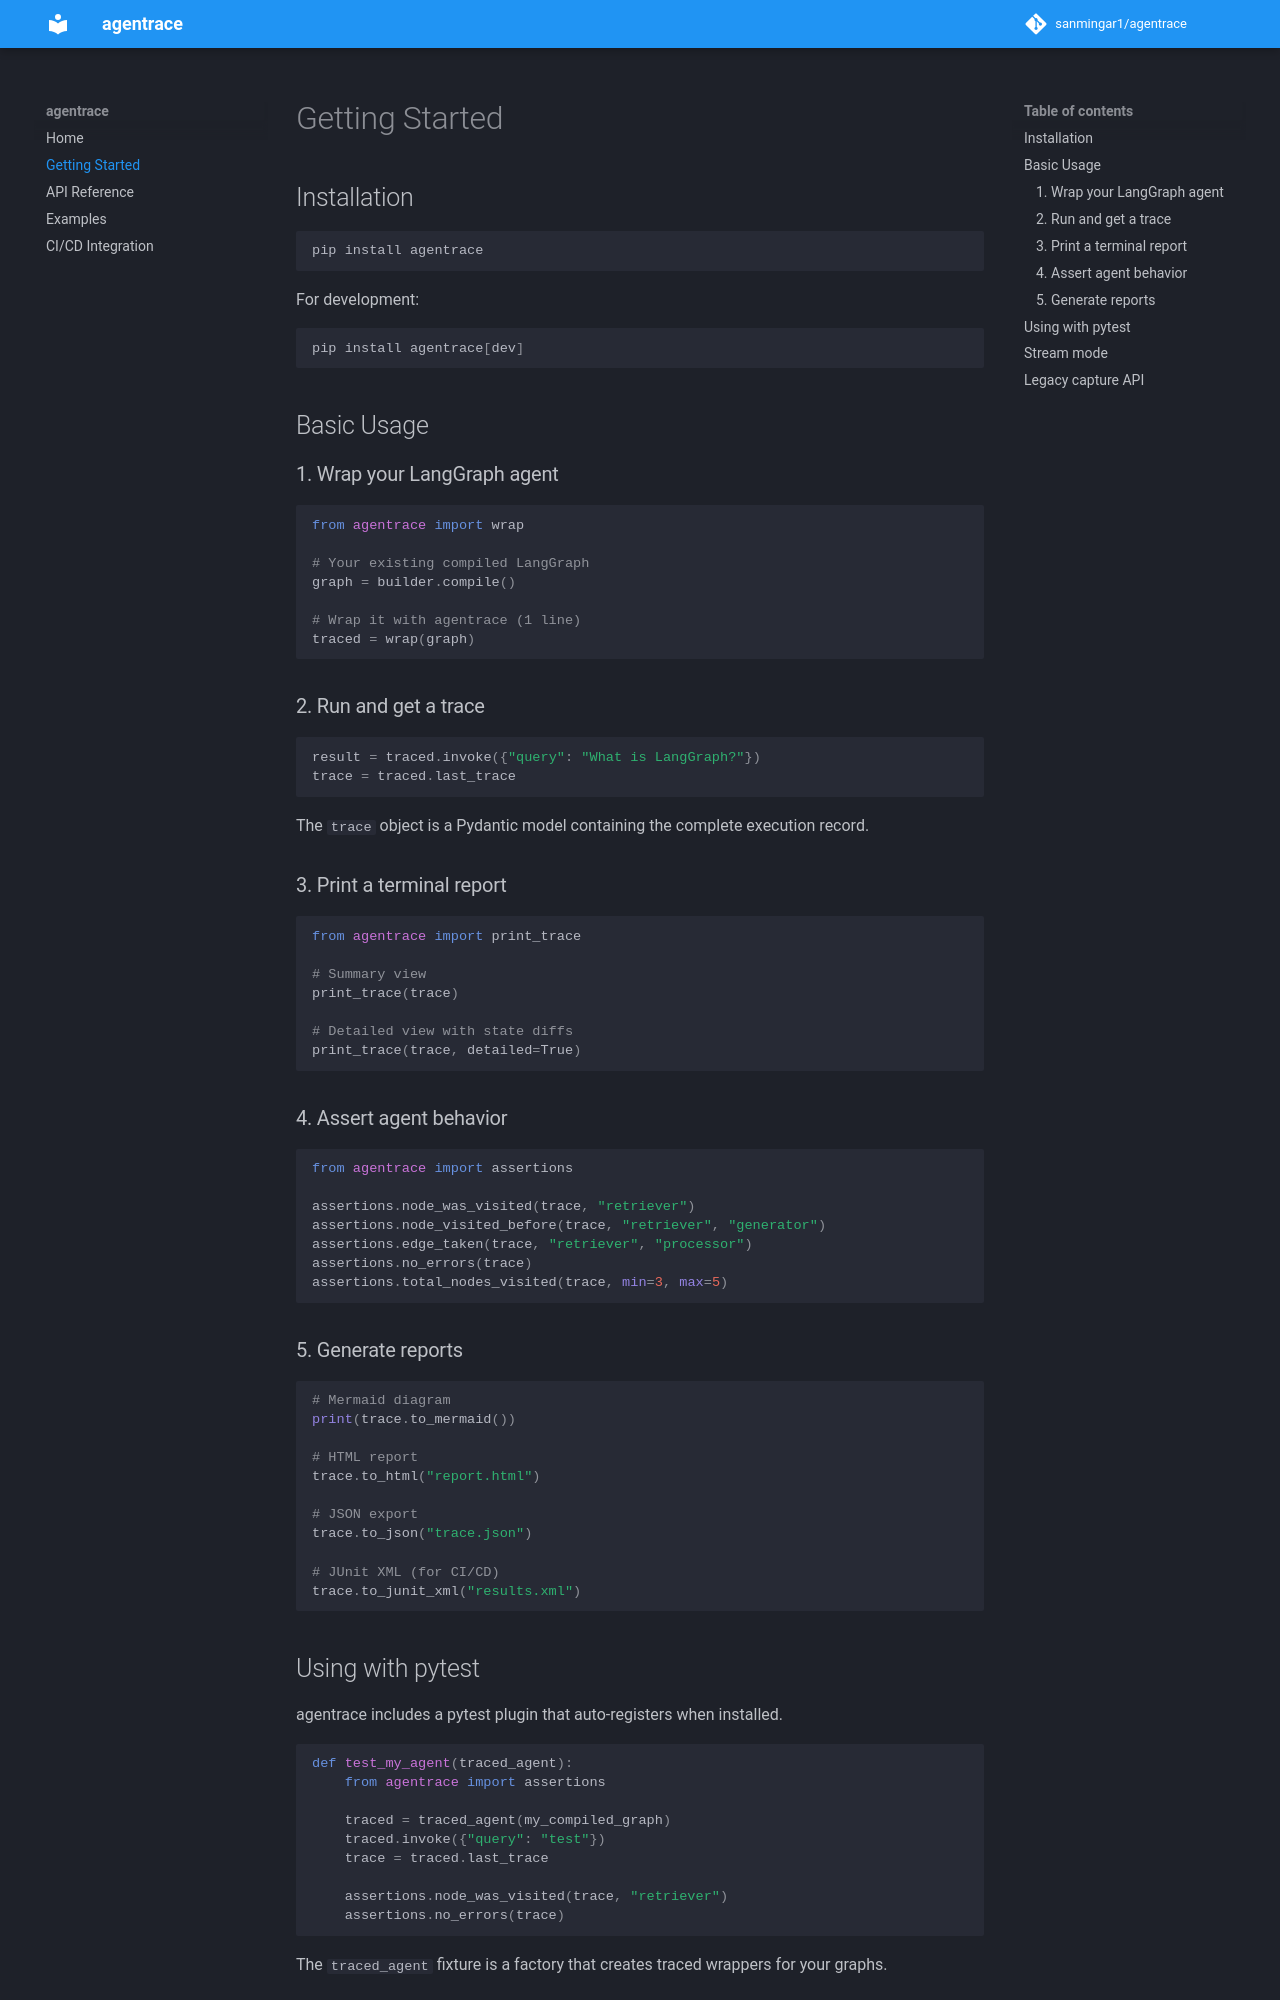

repository: sanmingar1/agentrace · page: getting-started/index.html · generator: mkdocs

# Getting Started

## Installation

```bash
pip install agentrace
```

For development:

```bash
pip install agentrace[dev]
```

## Basic Usage

### 1. Wrap your LangGraph agent

```python
from agentrace import wrap

# Your existing compiled LangGraph
graph = builder.compile()

# Wrap it with agentrace (1 line)
traced = wrap(graph)
```

### 2. Run and get a trace

```python
result = traced.invoke({"query": "What is LangGraph?"})
trace = traced.last_trace
```

The `trace` object is a Pydantic model containing the complete execution record.

### 3. Print a terminal report

```python
from agentrace import print_trace

# Summary view
print_trace(trace)

# Detailed view with state diffs
print_trace(trace, detailed=True)
```

### 4. Assert agent behavior

```python
from agentrace import assertions

assertions.node_was_visited(trace, "retriever")
assertions.node_visited_before(trace, "retriever", "generator")
assertions.edge_taken(trace, "retriever", "processor")
assertions.no_errors(trace)
assertions.total_nodes_visited(trace, min=3, max=5)
```

### 5. Generate reports

```python
# Mermaid diagram
print(trace.to_mermaid())

# HTML report
trace.to_html("report.html")

# JSON export
trace.to_json("trace.json")

# JUnit XML (for CI/CD)
trace.to_junit_xml("results.xml")
```

## Using with pytest

agentrace includes a pytest plugin that auto-registers when installed.

```python
def test_my_agent(traced_agent):
    from agentrace import assertions

    traced = traced_agent(my_compiled_graph)
    traced.invoke({"query": "test"})
    trace = traced.last_trace

    assertions.node_was_visited(trace, "retriever")
    assertions.no_errors(trace)
```

The `traced_agent` fixture is a factory that creates traced wrappers for your graphs.
